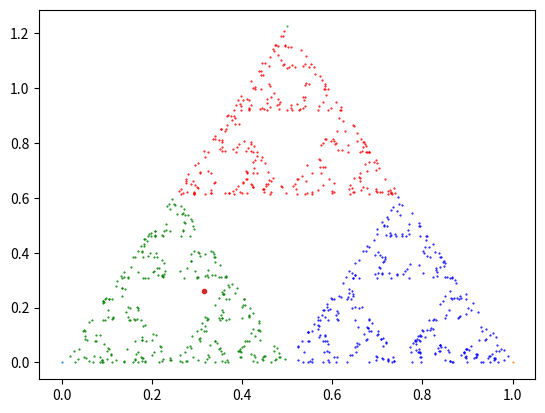

Recreate this plot in Python.
#!/usr/bin/env python3
# -*- coding: utf-8 -*-
"""
Created on Fri Feb 16 17:06:46 2018
Generate random point P0 (preferably inside triangle a1,b1 -> a3,b3)
generate random number i, choosing between vertices 1,2,3
nextP is point at halfway distance between P0 and vertex i=(ai,bi)
repeat    
@author: Leo
"""
import random as rdm
import matplotlib.pyplot as plt
import numpy as np

density=1000 #how many points to plot
# vertices of the triangle:
a1,b1=0,0
a2,b2=1,0
a3,b3=0.5,np.sqrt(1.5)

def betterNext(current,vertex):
    """
    same as nextPoint function, but uses a dictionary instead of an
    if-else construct
    """
    return {
            1:[current[0]+0.5*(a1-current[0]),current[1]+0.5*(b1-current[1])],
            2:[current[0]+0.5*(a2-current[0]),current[1]+0.5*(b2-current[1])],
            3:[current[0]+0.5*(a3-current[0]),current[1]+0.5*(b3-current[1])]
                }[vertex]
    
def nextPoint(current,vertex):
    """
    returns the middle point in the line between point current and the
    selected vertex
    """
    if vertex == 1:
        return [current[0]+0.5*(a1-current[0]),current[1]+0.5*(b1-current[1])]
    elif vertex==2:
        return [current[0]+0.5*(a2-current[0]),current[1]+0.5*(b2-current[1])]
    else:
        return [current[0]+0.5*(a3-current[0]),current[1]+0.5*(b3-current[1])]


fig, ax = plt.subplots()
ax.plot(a1,b1,'.',markersize=1)
ax.plot(a2,b2,'.',markersize=1)
ax.plot(a3,b3,'.',markersize=1)

# first random point inside the triangle
p0=rdm.uniform(0,0.5)
q0=rdm.uniform(0,np.sqrt(3)*p0) #inside first-half of triangle
ax.plot(p0,q0,'.')
nextP=[p0,q0]
for i in range(1,density):
    # choose one of the triangle vertices at random
    ind=rdm.randint(1,3)
    #get next point to plot
    nextP=betterNext(nextP,ind)
    if ind == 1:
        ax.plot(nextP[0],nextP[1],'g.',markersize=1)
    elif ind==2:
        ax.plot(nextP[0],nextP[1],'b.',markersize=1)
    else:
        ax.plot(nextP[0],nextP[1],'r.',markersize=1)   
    
fig.savefig("Sierpinski.pdf",format='pdf',bbox_inches='tight')
plt.show()
plt.close(fig)
